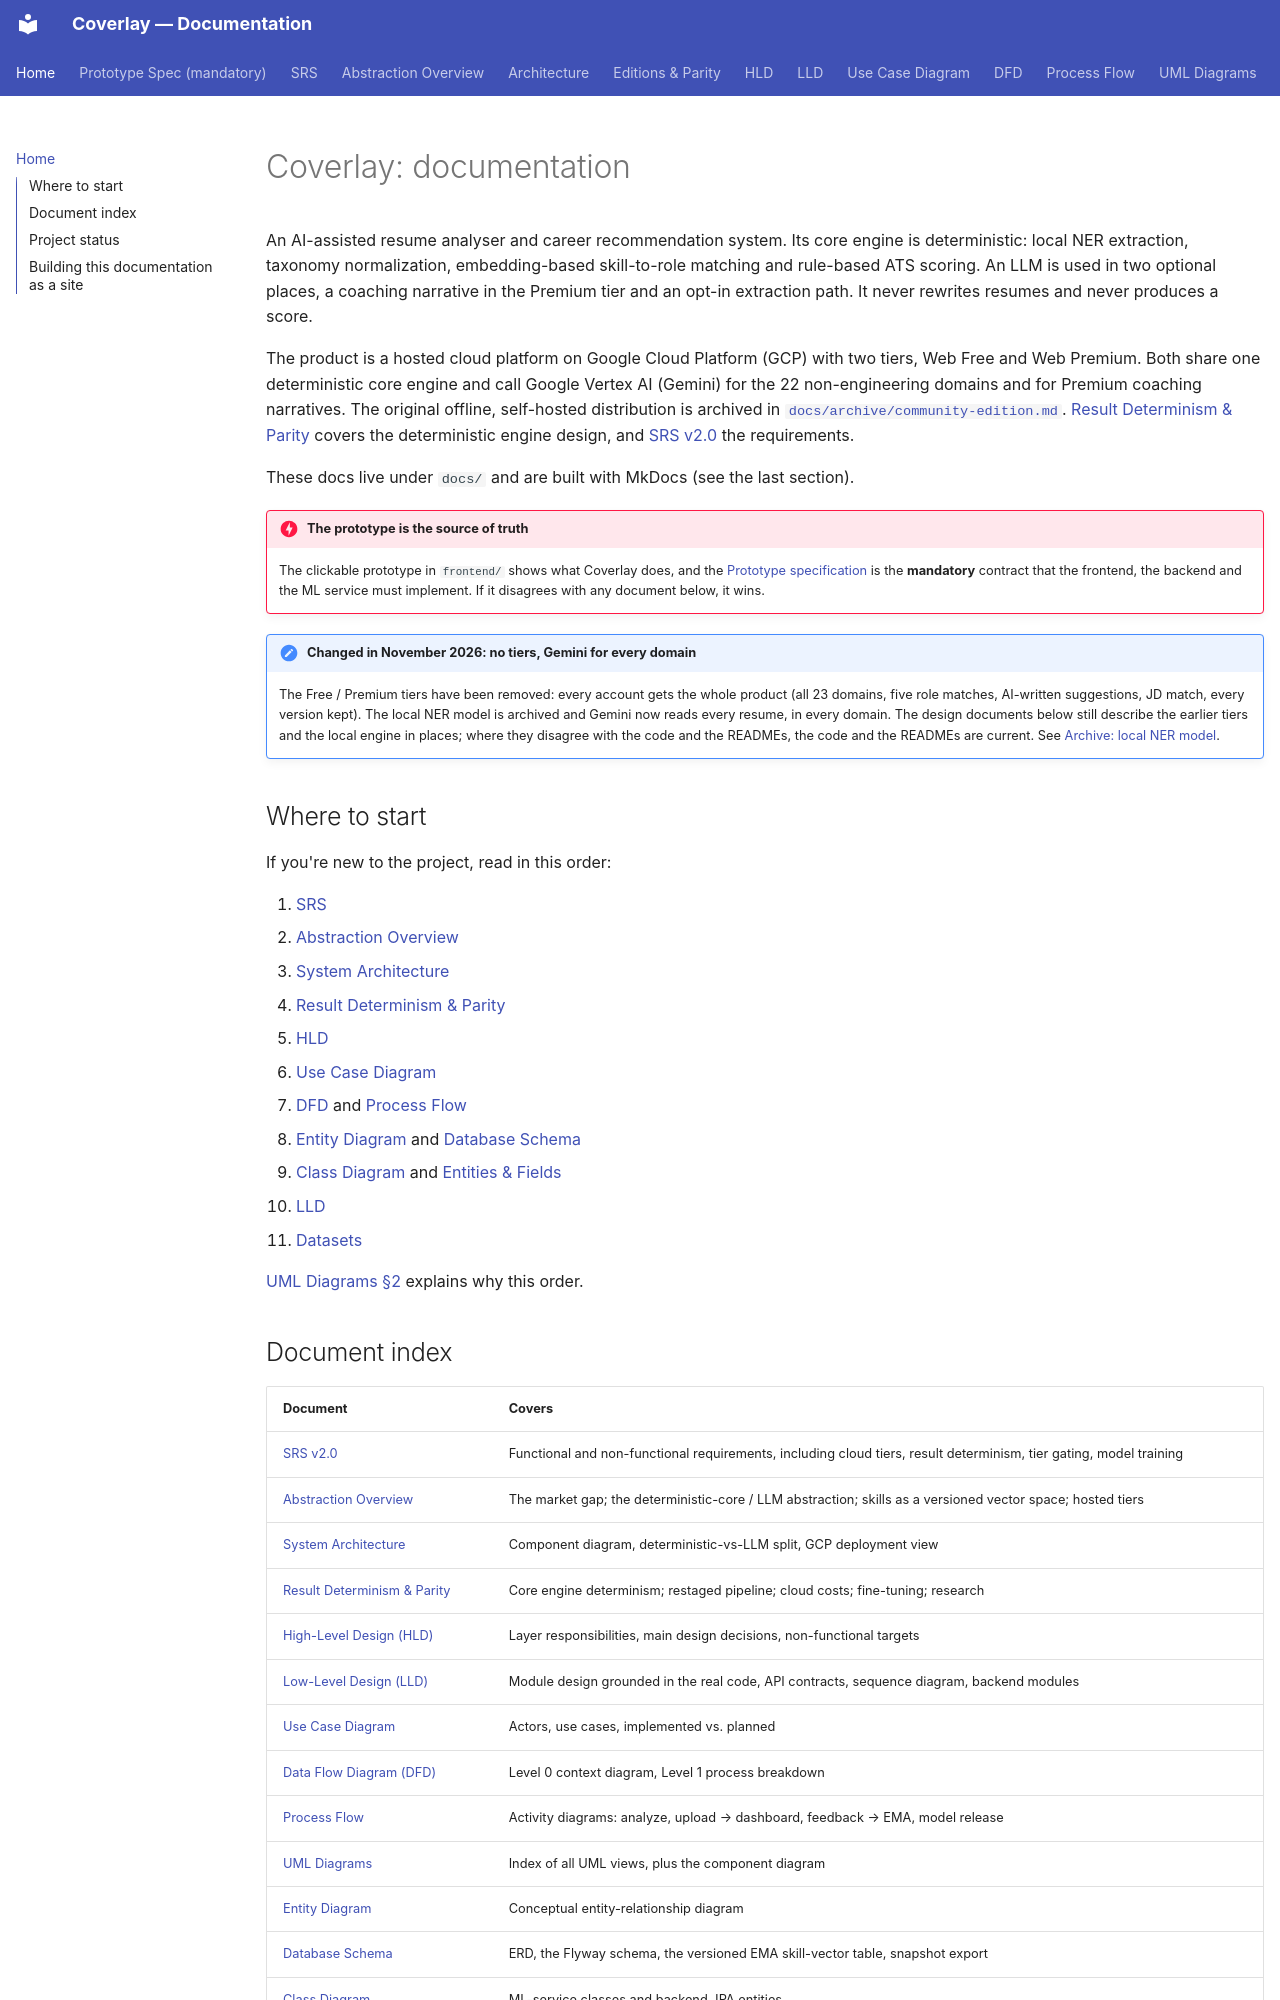

repository: biswas2200/Coverlay · page: index.html · generator: mkdocs

# Coverlay: documentation

An AI-assisted resume analyser and career recommendation system. Its core engine is deterministic: local NER extraction, taxonomy normalization, embedding-based skill-to-role matching and rule-based ATS scoring. An LLM is used in two optional places, a coaching narrative in the Premium tier and an opt-in extraction path. It never rewrites resumes and never produces a score.

The product is a hosted cloud platform on Google Cloud Platform (GCP) with two tiers, Web Free and Web Premium. Both share one deterministic core engine and call Google Vertex AI (Gemini) for the 22 non-engineering domains and for Premium coaching narratives. The original offline, self-hosted distribution is archived in [`docs/archive/community-edition.md`](archive/community-edition.md). [Result Determinism & Parity](editions-and-parity.md) covers the deterministic engine design, and [SRS v2.0](srs.md) the requirements.

These docs live under `docs/` and are built with MkDocs (see the last section).

!!! danger "The prototype is the source of truth"
    The clickable prototype in `frontend/` shows what Coverlay does, and the
    [Prototype specification](prototype-spec.md) is the **mandatory** contract that the frontend,
    the backend and the ML service must implement. If it disagrees with any document below, it wins.

!!! note "Changed in November 2026: no tiers, Gemini for every domain"
    The Free / Premium tiers have been removed: every account gets the whole product
    (all 23 domains, five role matches, AI-written suggestions, JD match, every version
    kept). The local NER model is archived and Gemini now reads every resume, in every
    domain. The design documents below still describe the earlier tiers and the local
    engine in places; where they disagree with the code and the READMEs, the code and
    the READMEs are current. See [Archive: local NER model](archive/ner-model.md).

## Where to start

If you're new to the project, read in this order:

1. [SRS](srs.md)
2. [Abstraction Overview](abstraction-overview.md)
3. [System Architecture](architecture.md)
4. [Result Determinism & Parity](editions-and-parity.md)
5. [HLD](hld.md)
6. [Use Case Diagram](use-case-diagram.md)
7. [DFD](dfd.md) and [Process Flow](process-flow.md)
8. [Entity Diagram](entity-diagram.md) and [Database Schema](database-schema.md)
9. [Class Diagram](class-diagram.md) and [Entities & Fields](entities-and-fields.md)
10. [LLD](lld.md)
11. [Datasets](datasets.md)

[UML Diagrams §2](uml-diagrams.md#2-reading-order-for-reviewers-new-to-the-project) explains why this order.
